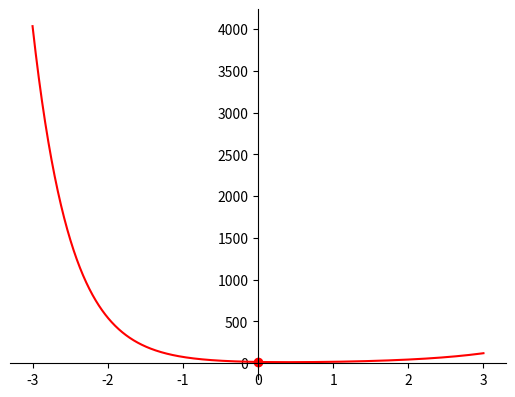
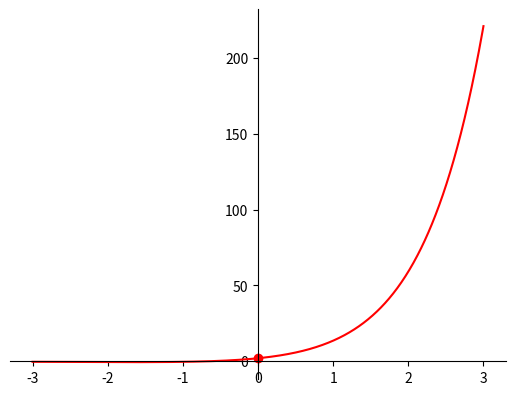
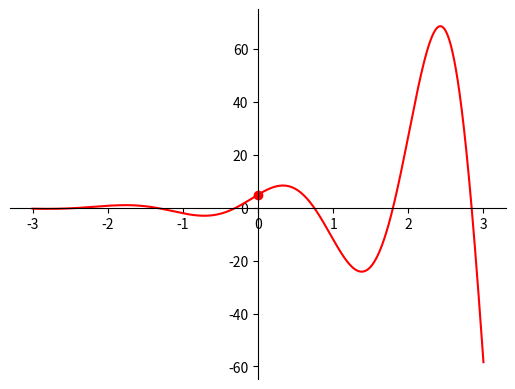

Source code (Python) for these figures, in order:
from math import exp, sin, cos, pi
import cmath
import matplotlib.pyplot as plt
import numpy as np

'''
Линейное диф. ур-ие 2го порядка с пост. коэф-ами
y'' + py' + qy = 0
'''


def solve(p, q, x1, y1, x2, y2, show_graph=False):
    print(f"\n\nРешаем уравнение y'' + {p}y' + {q} = 0")
    print(f"Граничные условия:\ny({x1}) = {y1}\ny({x2}) = {y2}")
    D = p * p - 4 * q
    if D > 0:
        func = solve_d_gt_0(p, q, x1, y1, x2, y2)
    elif D == 0:
        func = solve_d_eq_0(p, q, x1, y1, x2, y2)
    else:
        func = solve_d_lt_0(p, q, x1, y1, x2, y2)

    if show_graph:
        # Массив точек для графика
        x = np.linspace(-3, 3, 1000)
        y = func(x)

        # Настройки полотна для графика
        fig = plt.figure()
        ax = fig.add_subplot(1, 1, 1)
        ax.spines['left'].set_position('center')
        ax.spines['bottom'].set_position('zero')
        ax.spines['right'].set_color('none')
        ax.spines['top'].set_color('none')
        ax.xaxis.set_ticks_position('bottom')
        ax.yaxis.set_ticks_position('left')

        # Рисуем график
        plt.plot(x, y, 'r')
        plt.plot(x1, y1, 'or')
        plt.show()


def solve_d_gt_0(p, q, x1, y1, x2, y2):
    D = p * p - 4 * q
    print(f"\nD = {D} > 0")

    lmb1 = (-p + D ** 0.5) / 2
    lmb2 = (-p - D ** 0.5) / 2

    C1 = (y2 - y1 * exp(lmb2 * x2 - lmb2 * x1)) / (exp(lmb1 * x2) - exp(lmb1 * x1 + lmb2 * x2 - lmb2 * x1))
    C2 = (y1 - C1 * exp(lmb1 * x1)) / exp(lmb2 * x1)
    C1 = round(C1, 3)
    C2 = round(C2, 3)
    lmb1 = round(lmb1, 3)
    lmb2 = round(lmb2, 3)

    print(f"lmb1 = {lmb1}, lmb2 = {lmb2}")
    print(f"C1 = {C1}, C2 = {C2}")
    print(f"Решение: y = {C1}*exp({lmb1}*x) + {C2}*exp({lmb2}*x)")

    def func(x):
        return C1 * np.exp(lmb1 * x) + C2 * np.exp(lmb2 * x)

    return func


def solve_d_eq_0(p, q, x1, y1, x2, y2):
    D = p * p - 4 * q
    print(f"\nD = 0")
    lmb = -p / 2

    if x1 == 0:
        C1 = y1 / exp(lmb * x1)
        C2 = (y2 - C1 * exp(lmb * x2)) / (x2 * exp(lmb * x2))
    else:
        C1 = (y2 / exp(lmb * x2) - y1 * x2 / (x1 * exp(lmb * x1))) / (1 - x2 / x1)
        C2 = (y1 - C1 * exp(lmb * x1)) / (x1 * exp(lmb * x1))
    C1 = round(C1, 3)
    C2 = round(C2, 3)
    lmb = round(lmb, 3)

    print(f"lmb = {lmb}")
    print(f"C1 = {C1}, C2 = {C2}")
    print(f"Решение: y = {C1}*exp({lmb}*x) + {C2}*x*exp({lmb}*x)")

    def func(x):
        return C1 * np.exp(lmb * x) + C2 * x * np.exp(lmb * x)

    return func


def solve_d_lt_0(p, q, x1, y1, x2, y2):
    D = p * p - 4 * q
    print(f"\nD = {D} < 0")
    lmb = (-p + cmath.sqrt(D)) / 2
    a = lmb.real
    b = lmb.imag

    if sin(b * x1) == 0:
        C1 = y1 / (exp(a * x1) * cos(b * x1))
        C2 = (y2 / exp(a * x2) - C1 * cos(b * x2)) / sin(b * x2)
    elif cos(b * x2) == 0:
        C2 = y2 / (exp(a * x2) * sin(b * x2))
        C1 = (y1 / exp(a * x1) - C2 * sin(b * x1)) / cos(b * x1)
    else:
        f = y2 / (cos(b * x2) * exp(a * x2))
        g = (sin(b * x2) * y1) / (cos(b * x2) * sin(b * x1) * exp(a * x1))
        h = 1 - sin(b * x2) * cos(b * x1) / cos(b * x2)
        C1 = (f - g) / h
        C2 = (y1 / exp(a * x1) - C1 * cos(b * x1)) / sin(b * x1)

    C1 = round(C1, 3)
    C2 = round(C2, 3)
    a = round(a, 3)
    b = round(b, 3)

    print(f"lmb = {a} + {b}i")
    print(f"C1 = {C1}, C2 = {C2}")
    print(f"Решение: y = exp({a}*x) * ({C1}*cos({b}*x) + {C2}*sin({b}*x))")

    def func(x):
        return np.exp(a * x) * (C1 * np.cos(b * x) + C2 * np.sin(b * x))

    return func


show_examples = True
get_user_data = False

if show_examples:
    # 1. D > 0
    solve(1, -2, 0, 16, 3, 6 * exp(3) + 10 * exp(-6), show_graph=True)

    # 2. D = 0
    solve(-2, 1, 0, 2, 1, 5 * exp(1), show_graph=True)

    # 3. D < 0
    solve(-2, 10, 0, 5, pi / 6, 4 * exp(pi / 6), show_graph=True)

if get_user_data:
    print("Для решения уравнения y'' + py' + qy = 0 введите коэффициенты и граничные условия"
          "\ny(x1) = y1"
          "\ny(x2) = y2"
          )
    p = float(input("p = "))
    q = float(input("q = "))
    x1 = float(input("x1 = "))
    y1 = float(input("y1 = "))
    x2 = float(input("x2 = "))
    y2 = float(input("y2 = "))

    solve(p, q, x1, y1, x2, y2, show_graph=True)
